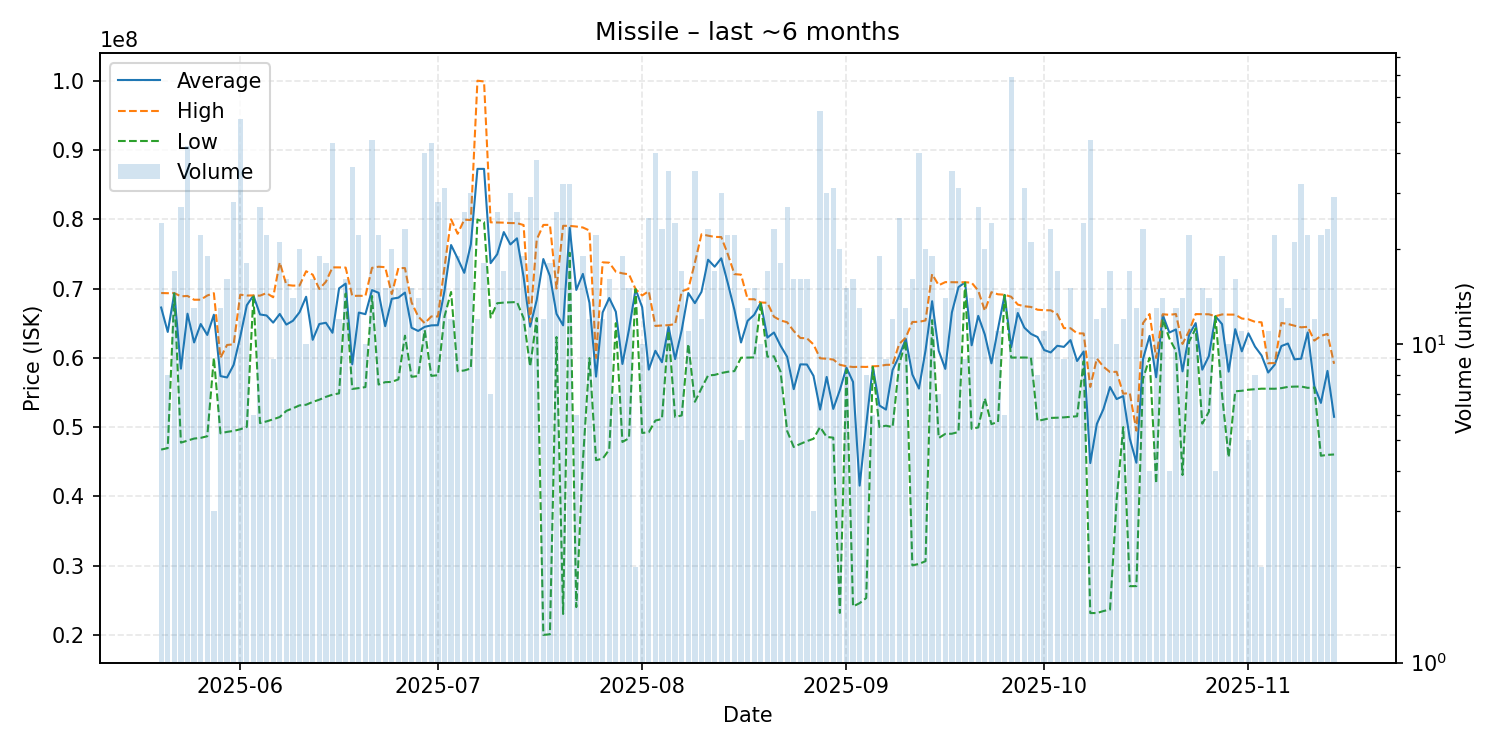

Data behind this chart, as committed beside it:
date, average, highest, lowest, order_count, volume
2025-05-20, 67255833, 69350000, 46750000, 21, 24
2025-05-21, 63731250, 69325000, 46960000, 8, 8
2025-05-22, 69311176, 69340000, 69295000, 15, 17
2025-05-23, 58432593, 68870000, 47750000, 16, 27
2025-05-24, 66368333, 68930000, 48040000, 27, 42
2025-05-25, 62216923, 68380000, 48340000, 9, 13
2025-05-26, 64875455, 68385000, 48440000, 20, 22
2025-05-27, 63296316, 68990000, 48675000, 17, 19
2025-05-28, 66216667, 69325000, 60000000, 3, 3
2025-05-29, 57359231, 60000000, 49095000, 10, 13
2025-05-30, 57160000, 61850000, 49305000, 13, 16
2025-05-31, 58978929, 61945000, 49445000, 21, 28
2025-06-01, 63019216, 69110000, 49680000, 32, 51
2025-06-02, 67588333, 68990000, 50020000, 17, 18
2025-06-03, 68986667, 69000000, 68980000, 6, 6
2025-06-04, 66257037, 68970000, 50570000, 22, 27
2025-06-05, 66107273, 69340000, 50820000, 21, 22
2025-06-06, 65074444, 68740000, 51120000, 9, 9
2025-06-07, 66327143, 73770000, 51450000, 17, 21
2025-06-08, 64792500, 70520000, 52340000, 12, 16
2025-06-09, 65344286, 70420000, 52710000, 11, 14
2025-06-10, 66572000, 70430000, 53130000, 17, 20
2025-06-11, 68811000, 72495000, 53220000, 9, 10
2025-06-12, 62595625, 72000000, 53630000, 10, 16
2025-06-13, 64878421, 69930000, 53950000, 10, 19
2025-06-14, 65055000, 70975000, 54360000, 11, 18
2025-06-15, 63612558, 73055000, 54680000, 28, 43
2025-06-16, 70021667, 73050000, 54860000, 9, 12
2025-06-17, 70707500, 73020000, 69270000, 13, 16
2025-06-18, 59061111, 68930000, 55500000, 23, 36
2025-06-19, 66527273, 68955000, 55625000, 17, 22
2025-06-20, 66298000, 68925000, 55770000, 7, 10
2025-06-21, 69774318, 72980000, 68920000, 30, 44
2025-06-22, 69380455, 73150000, 56135000, 12, 22
2025-06-23, 64561333, 73080000, 56480000, 12, 15
2025-06-24, 68518500, 69200000, 56520000, 15, 20
2025-06-25, 68679333, 72950000, 56880000, 12, 15
2025-06-26, 69412174, 72950000, 63190000, 21, 23
2025-06-27, 64338000, 68000000, 57255000, 11, 15
2025-06-28, 63875714, 65975000, 57365000, 14, 14
2025-06-29, 64471750, 64990000, 63990000, 29, 40
2025-06-30, 64678605, 65970000, 57390000, 20, 43
2025-07-01, 64711429, 65960000, 57485000, 17, 28
2025-07-02, 69653226, 73070000, 65960000, 21, 31
2025-07-03, 76279167, 79990000, 69500000, 9, 12
2025-07-04, 74337368, 77900000, 58060000, 9, 19
2025-07-05, 72266154, 79940000, 58170000, 18, 26
2025-07-06, 76372000, 79890000, 58455000, 24, 30
2025-07-07, 87271667, 100000000, 79970000, 8, 12
2025-07-08, 87269444, 99890000, 79590000, 10, 18
2025-07-09, 73662857, 79555000, 65810000, 6, 7
2025-07-10, 74947692, 79540000, 67880000, 22, 26
2025-07-11, 78147647, 79510000, 67970000, 10, 17
2025-07-12, 76361000, 79450000, 68015000, 22, 30
2025-07-13, 77246923, 79440000, 68050000, 17, 26
2025-07-14, 71684211, 79165000, 65730000, 15, 19
2025-07-15, 64494828, 65180000, 58750000, 22, 29
2025-07-16, 68356579, 77090000, 65740000, 25, 38
2025-07-17, 74256667, 79180000, 20000000, 7, 12
2025-07-18, 71826111, 79190000, 20080000, 12, 18
... 119 more rows
